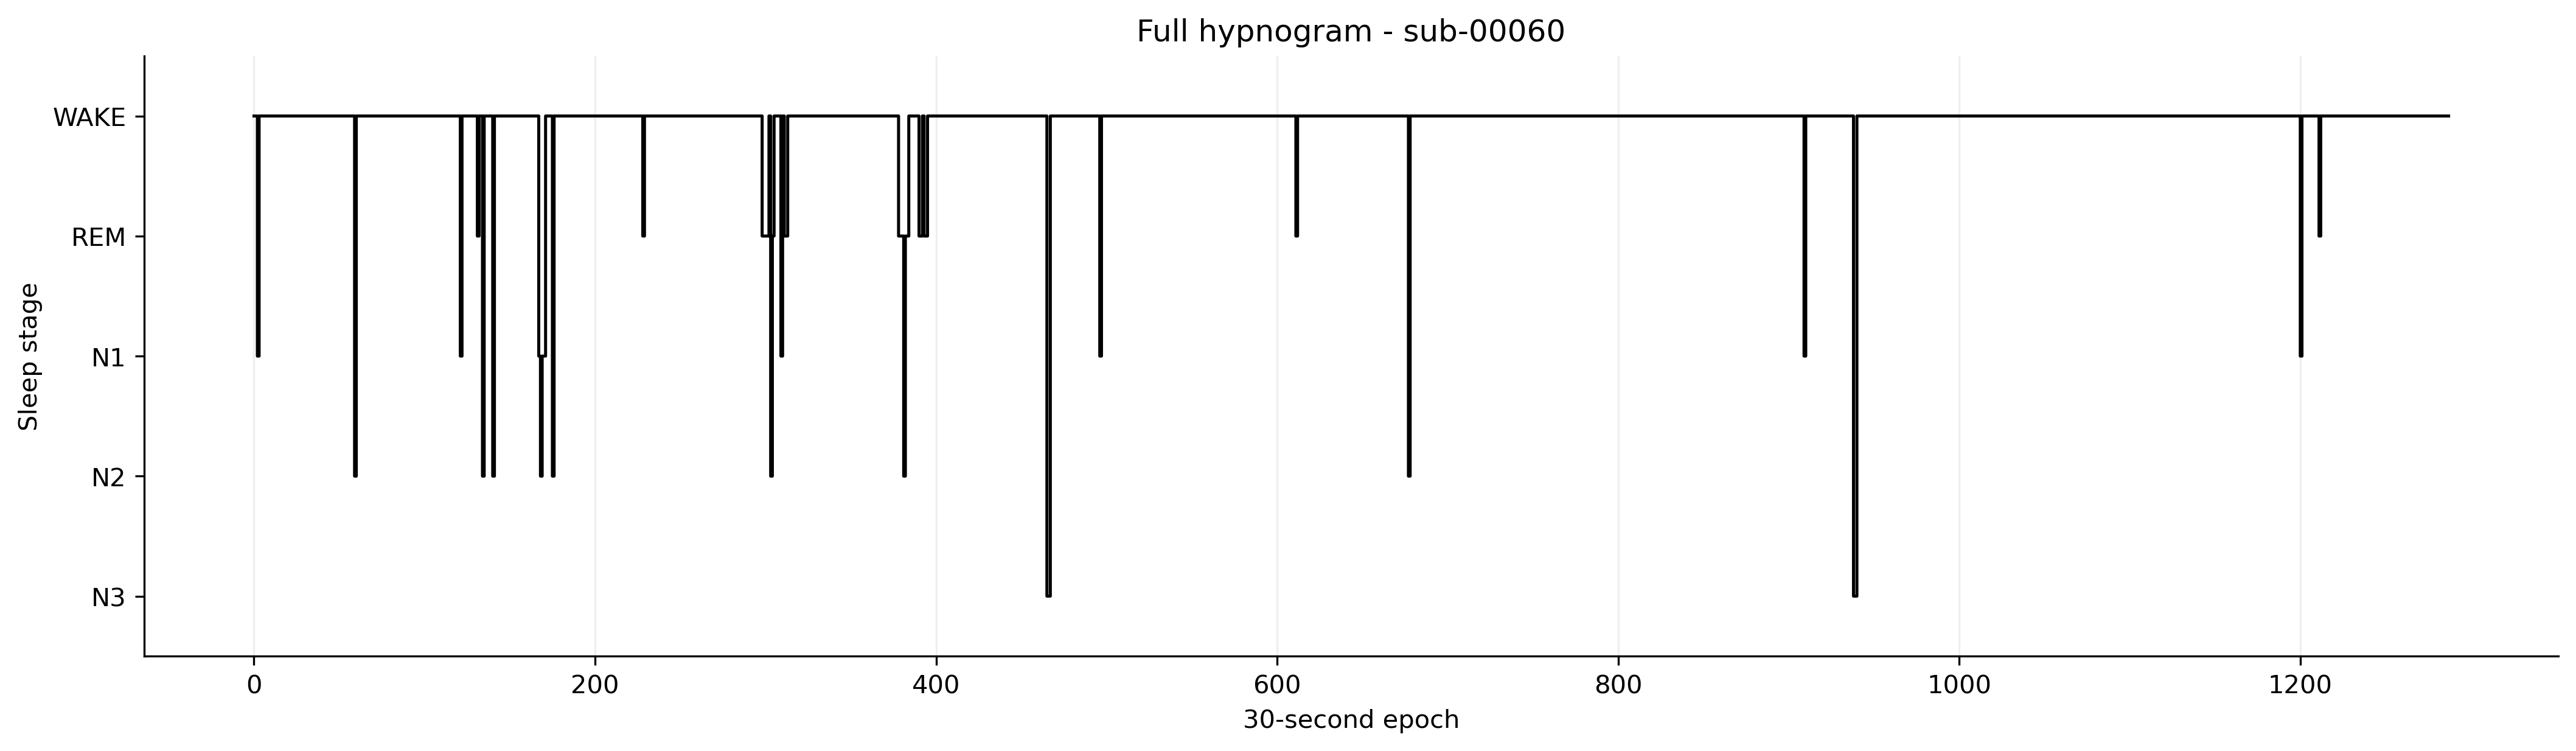

The file beside this chart, header and first rows:
PatientEpoch, Epoch, Subject, Session, Recording, RecordingEpoch, Time, Stage
0, 0, sub-00060, ses-1, sub-00060_ses-1_task-sleep_acq-20160802T…, 0, 2016-08-02 22:26:51.731992+00:00, WAKE
1, 1, sub-00060, ses-1, sub-00060_ses-1_task-sleep_acq-20160802T…, 1, 2016-08-02 22:27:21.731992+00:00, WAKE
2, 2, sub-00060, ses-1, sub-00060_ses-1_task-sleep_acq-20160802T…, 2, 2016-08-02 22:27:51.731992+00:00, N1
3, 3, sub-00060, ses-1, sub-00060_ses-1_task-sleep_acq-20160802T…, 3, 2016-08-02 22:28:21.731992+00:00, WAKE
4, 4, sub-00060, ses-1, sub-00060_ses-1_task-sleep_acq-20160802T…, 4, 2016-08-02 22:28:51.731992+00:00, WAKE
5, 5, sub-00060, ses-1, sub-00060_ses-1_task-sleep_acq-20160802T…, 5, 2016-08-02 22:29:21.731992+00:00, WAKE
6, 6, sub-00060, ses-1, sub-00060_ses-1_task-sleep_acq-20160802T…, 6, 2016-08-02 22:29:51.731992+00:00, WAKE
7, 7, sub-00060, ses-1, sub-00060_ses-1_task-sleep_acq-20160802T…, 7, 2016-08-02 22:30:21.731992+00:00, WAKE
8, 8, sub-00060, ses-1, sub-00060_ses-1_task-sleep_acq-20160802T…, 8, 2016-08-02 22:30:51.731992+00:00, WAKE
9, 9, sub-00060, ses-1, sub-00060_ses-1_task-sleep_acq-20160802T…, 9, 2016-08-02 22:31:21.731992+00:00, WAKE
10, 10, sub-00060, ses-1, sub-00060_ses-1_task-sleep_acq-20160802T…, 10, 2016-08-02 22:31:51.731992+00:00, WAKE
11, 11, sub-00060, ses-1, sub-00060_ses-1_task-sleep_acq-20160802T…, 11, 2016-08-02 22:32:21.731992+00:00, WAKE
12, 12, sub-00060, ses-1, sub-00060_ses-1_task-sleep_acq-20160802T…, 12, 2016-08-02 22:32:51.731992+00:00, WAKE
13, 13, sub-00060, ses-1, sub-00060_ses-1_task-sleep_acq-20160802T…, 13, 2016-08-02 22:33:21.731992+00:00, WAKE
14, 14, sub-00060, ses-1, sub-00060_ses-1_task-sleep_acq-20160802T…, 14, 2016-08-02 22:33:51.731992+00:00, WAKE
15, 15, sub-00060, ses-1, sub-00060_ses-1_task-sleep_acq-20160802T…, 15, 2016-08-02 22:34:21.731992+00:00, WAKE
16, 16, sub-00060, ses-1, sub-00060_ses-1_task-sleep_acq-20160802T…, 16, 2016-08-02 22:34:51.731992+00:00, WAKE
17, 17, sub-00060, ses-1, sub-00060_ses-1_task-sleep_acq-20160802T…, 17, 2016-08-02 22:35:21.731992+00:00, WAKE
18, 18, sub-00060, ses-1, sub-00060_ses-1_task-sleep_acq-20160802T…, 18, 2016-08-02 22:35:51.731992+00:00, WAKE
19, 19, sub-00060, ses-1, sub-00060_ses-1_task-sleep_acq-20160802T…, 19, 2016-08-02 22:36:21.731992+00:00, WAKE
20, 20, sub-00060, ses-1, sub-00060_ses-1_task-sleep_acq-20160802T…, 20, 2016-08-02 22:36:51.731992+00:00, WAKE
21, 21, sub-00060, ses-1, sub-00060_ses-1_task-sleep_acq-20160802T…, 21, 2016-08-02 22:37:21.731992+00:00, WAKE
22, 22, sub-00060, ses-1, sub-00060_ses-1_task-sleep_acq-20160802T…, 22, 2016-08-02 22:37:51.731992+00:00, WAKE
23, 23, sub-00060, ses-1, sub-00060_ses-1_task-sleep_acq-20160802T…, 23, 2016-08-02 22:38:21.731992+00:00, WAKE
24, 24, sub-00060, ses-1, sub-00060_ses-1_task-sleep_acq-20160802T…, 24, 2016-08-02 22:38:51.731992+00:00, WAKE
25, 25, sub-00060, ses-1, sub-00060_ses-1_task-sleep_acq-20160802T…, 25, 2016-08-02 22:39:21.731992+00:00, WAKE
26, 26, sub-00060, ses-1, sub-00060_ses-1_task-sleep_acq-20160802T…, 26, 2016-08-02 22:39:51.731992+00:00, WAKE
27, 27, sub-00060, ses-1, sub-00060_ses-1_task-sleep_acq-20160802T…, 27, 2016-08-02 22:40:21.731992+00:00, WAKE
28, 28, sub-00060, ses-1, sub-00060_ses-1_task-sleep_acq-20160802T…, 28, 2016-08-02 22:40:51.731992+00:00, WAKE
29, 29, sub-00060, ses-1, sub-00060_ses-1_task-sleep_acq-20160802T…, 29, 2016-08-02 22:41:21.731992+00:00, WAKE
30, 30, sub-00060, ses-1, sub-00060_ses-1_task-sleep_acq-20160802T…, 30, 2016-08-02 22:41:51.731992+00:00, WAKE
31, 31, sub-00060, ses-1, sub-00060_ses-1_task-sleep_acq-20160802T…, 31, 2016-08-02 22:42:21.731992+00:00, WAKE
32, 32, sub-00060, ses-1, sub-00060_ses-1_task-sleep_acq-20160802T…, 32, 2016-08-02 22:42:51.731992+00:00, WAKE
33, 33, sub-00060, ses-1, sub-00060_ses-1_task-sleep_acq-20160802T…, 33, 2016-08-02 22:43:21.731992+00:00, WAKE
34, 34, sub-00060, ses-1, sub-00060_ses-1_task-sleep_acq-20160802T…, 34, 2016-08-02 22:43:51.731992+00:00, WAKE
35, 35, sub-00060, ses-1, sub-00060_ses-1_task-sleep_acq-20160802T…, 35, 2016-08-02 22:44:21.731992+00:00, WAKE
36, 36, sub-00060, ses-1, sub-00060_ses-1_task-sleep_acq-20160802T…, 36, 2016-08-02 22:44:51.731992+00:00, WAKE
37, 37, sub-00060, ses-1, sub-00060_ses-1_task-sleep_acq-20160802T…, 37, 2016-08-02 22:45:21.731992+00:00, WAKE
38, 38, sub-00060, ses-1, sub-00060_ses-1_task-sleep_acq-20160802T…, 38, 2016-08-02 22:45:51.731992+00:00, WAKE
39, 39, sub-00060, ses-1, sub-00060_ses-1_task-sleep_acq-20160802T…, 39, 2016-08-02 22:46:21.731992+00:00, WAKE
40, 40, sub-00060, ses-1, sub-00060_ses-1_task-sleep_acq-20160802T…, 40, 2016-08-02 22:46:51.731992+00:00, WAKE
41, 41, sub-00060, ses-1, sub-00060_ses-1_task-sleep_acq-20160802T…, 41, 2016-08-02 22:47:21.731992+00:00, WAKE
42, 42, sub-00060, ses-1, sub-00060_ses-1_task-sleep_acq-20160802T…, 42, 2016-08-02 22:47:51.731992+00:00, WAKE
43, 43, sub-00060, ses-1, sub-00060_ses-1_task-sleep_acq-20160802T…, 43, 2016-08-02 22:48:21.731992+00:00, WAKE
44, 44, sub-00060, ses-1, sub-00060_ses-1_task-sleep_acq-20160802T…, 44, 2016-08-02 22:48:51.731992+00:00, WAKE
45, 45, sub-00060, ses-1, sub-00060_ses-1_task-sleep_acq-20160802T…, 45, 2016-08-02 22:49:21.731992+00:00, WAKE
46, 46, sub-00060, ses-1, sub-00060_ses-1_task-sleep_acq-20160802T…, 46, 2016-08-02 22:49:51.731992+00:00, WAKE
47, 47, sub-00060, ses-1, sub-00060_ses-1_task-sleep_acq-20160802T…, 47, 2016-08-02 22:50:21.731992+00:00, WAKE
48, 48, sub-00060, ses-1, sub-00060_ses-1_task-sleep_acq-20160802T…, 48, 2016-08-02 22:50:51.731992+00:00, WAKE
49, 49, sub-00060, ses-1, sub-00060_ses-1_task-sleep_acq-20160802T…, 49, 2016-08-02 22:51:21.731992+00:00, WAKE
50, 50, sub-00060, ses-1, sub-00060_ses-1_task-sleep_acq-20160802T…, 50, 2016-08-02 22:51:51.731992+00:00, WAKE
51, 51, sub-00060, ses-1, sub-00060_ses-1_task-sleep_acq-20160802T…, 51, 2016-08-02 22:52:21.731992+00:00, WAKE
52, 52, sub-00060, ses-1, sub-00060_ses-1_task-sleep_acq-20160802T…, 52, 2016-08-02 22:52:51.731992+00:00, WAKE
53, 53, sub-00060, ses-1, sub-00060_ses-1_task-sleep_acq-20160802T…, 53, 2016-08-02 22:53:21.731992+00:00, WAKE
54, 54, sub-00060, ses-1, sub-00060_ses-1_task-sleep_acq-20160802T…, 54, 2016-08-02 22:53:51.731992+00:00, WAKE
55, 55, sub-00060, ses-1, sub-00060_ses-1_task-sleep_acq-20160802T…, 55, 2016-08-02 22:54:21.731992+00:00, WAKE
56, 56, sub-00060, ses-1, sub-00060_ses-1_task-sleep_acq-20160802T…, 56, 2016-08-02 22:54:51.731992+00:00, WAKE
57, 57, sub-00060, ses-1, sub-00060_ses-1_task-sleep_acq-20160802T…, 57, 2016-08-02 22:55:21.731992+00:00, WAKE
58, 58, sub-00060, ses-1, sub-00060_ses-1_task-sleep_acq-20160802T…, 58, 2016-08-02 22:55:51.731992+00:00, WAKE
59, 59, sub-00060, ses-1, sub-00060_ses-1_task-sleep_acq-20160802T…, 59, 2016-08-02 22:56:21.731992+00:00, N2
... 1,228 more rows
